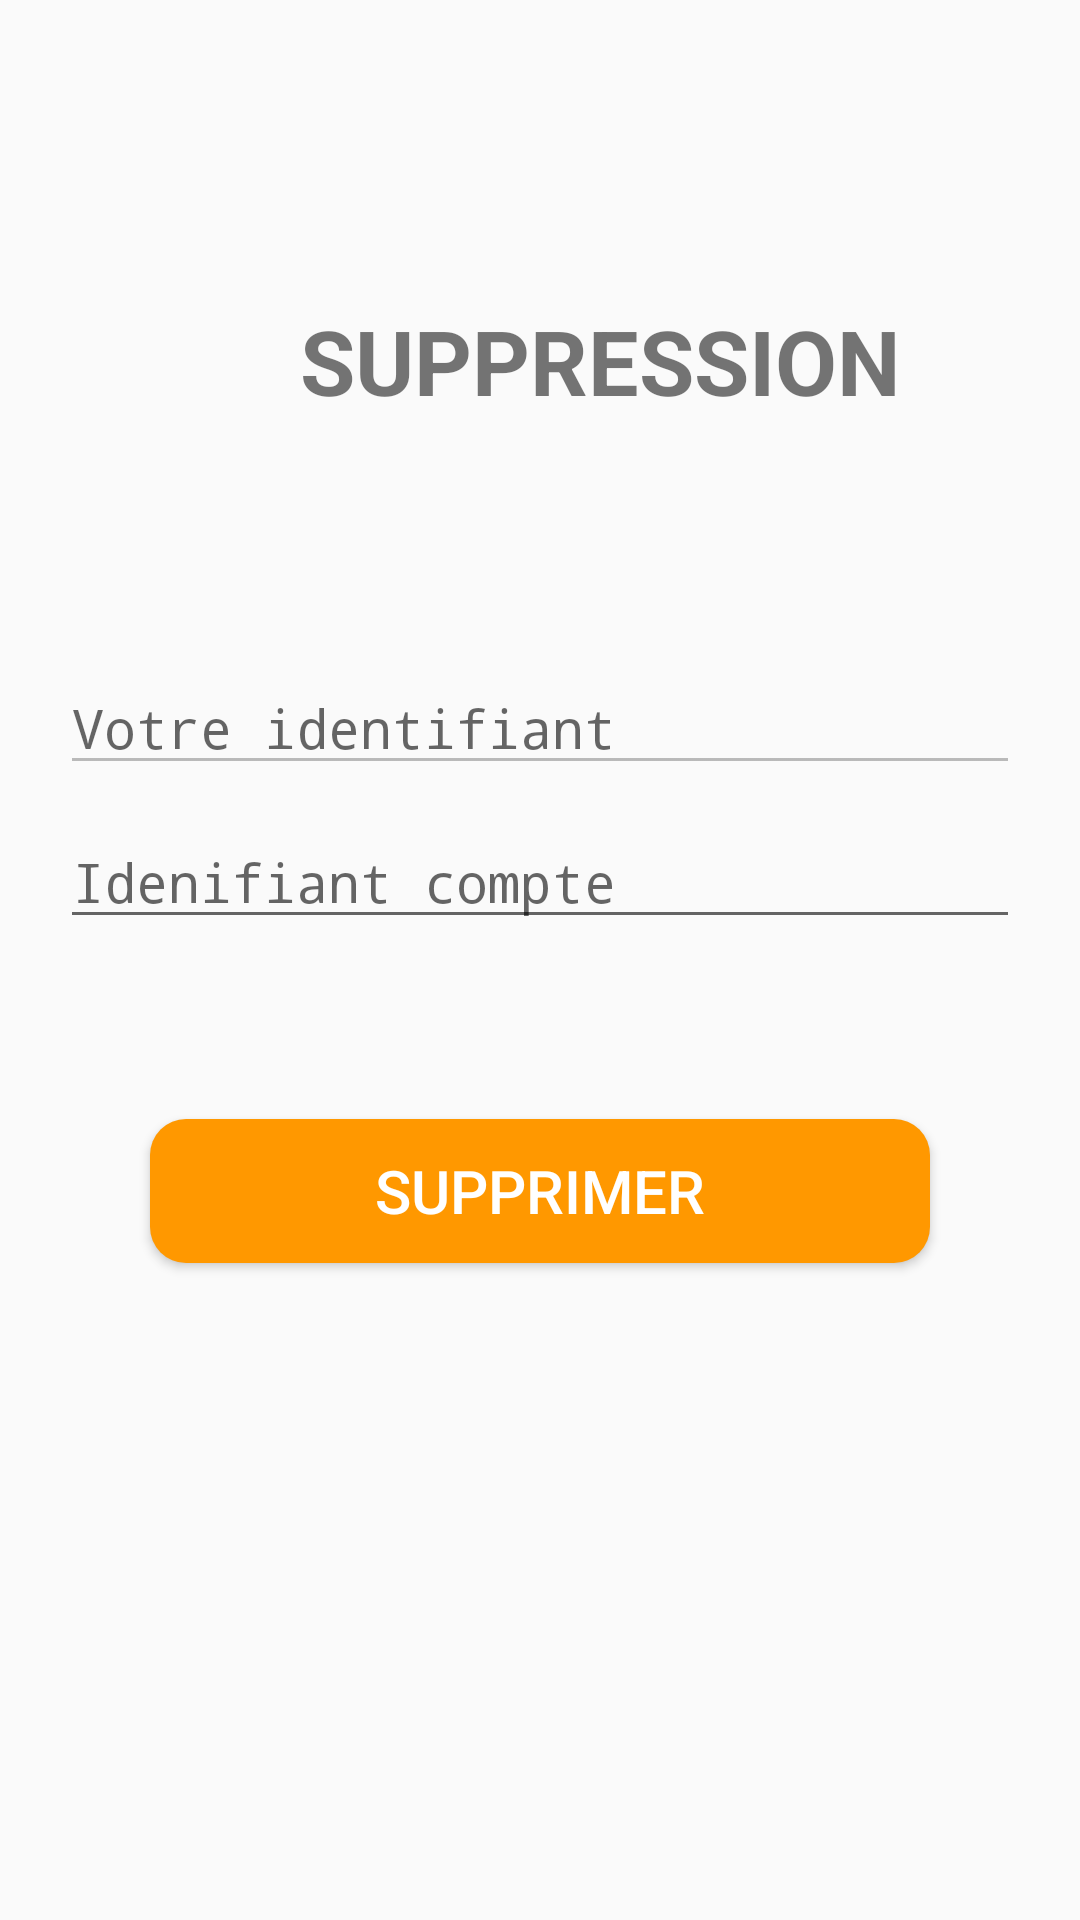

Android layout source for this screen:
<!-- AndroidManifest.xml: application theme Theme.Projet_android -->
<!-- res/layout/activity_suppression.xml -->
<?xml version="1.0" encoding="utf-8"?>
<android.support.constraint.ConstraintLayout xmlns:android="http://schemas.android.com/apk/res/android"
    android:layout_width="match_parent"
    android:layout_height="match_parent">
    <LinearLayout
        android:layout_width="match_parent"
        android:layout_height="match_parent"
        android:orientation="vertical">


        <TextView
            android:id="@+id/textView13"
            android:layout_width="match_parent"
            android:layout_height="wrap_content"
            android:layout_marginLeft="100dp"
            android:layout_marginTop="100dp"
            android:layout_marginRight="20dp"

            android:text="SUPPRESSION"
            android:textSize="30sp"
            android:textStyle="bold" />

        <LinearLayout
            android:layout_width="match_parent"
            android:layout_height="wrap_content"
            android:orientation="horizontal"
            >


            <EditText
                android:id="@+id/editTextNumber3"
                android:layout_width="wrap_content"
                android:layout_height="wrap_content"
                android:layout_marginLeft="20dp"
                android:layout_marginTop="80dp"
                android:layout_marginRight="20dp"
                android:layout_marginBottom="10dp"
                android:layout_weight="1"
                android:ems="10"
                android:enabled="false"
                android:fontFamily="monospace"
                android:hint="Votre identifiant"
                android:inputType="number" />
        </LinearLayout>

        <LinearLayout
            android:layout_width="match_parent"
            android:layout_height="wrap_content"
            android:orientation="horizontal">


            <EditText
                android:id="@+id/editTextNumber5"
                android:layout_width="wrap_content"
                android:layout_height="wrap_content"
                android:layout_marginLeft="20dp"
                android:layout_marginRight="20dp"
                android:layout_marginBottom="30dp"

                android:layout_weight="1"
                android:ems="10"
                android:fontFamily="monospace"
                android:hint="Idenifiant compte"
                android:inputType="number" />
        </LinearLayout>

        <Button
            android:id="@+id/button8"
            android:layout_width="match_parent"
            android:layout_height="wrap_content"
            android:layout_marginLeft="50dp"
            android:layout_marginTop="30dp"
            android:layout_marginRight="50dp"
            android:background="@drawable/shape5"
            android:text="Supprimer"
            android:textColor="@color/white"
            android:textSize="20sp" />

    </LinearLayout>
</android.support.constraint.ConstraintLayout>
<!-- resources referenced by this layout -->
<resources>
  <color name="white">#FFFFFF</color>
  <!-- drawable shape5 (drawable) -->
  <?xml version="1.0" encoding="utf-8"?>
  <shape xmlns:android="http://schemas.android.com/apk/res/android"
      android:shape="rectangle">
      <gradient
          android:startColor="#FF9800"
          android:endColor="#FF9800" />
  
      <corners android:radius="12dp" />
  </shape>
  <style name="Theme.Projet_android" parent="Theme.AppCompat.Light.DarkActionBar">
          
          <item name="colorPrimary">@color/purple_500</item>
          <item name="colorPrimaryDark">@color/purple_700</item>
          <item name="colorAccent">@color/teal_200</item>
          
      </style>
  <color name="purple_500">#FF6200EE</color>
  <color name="purple_700">#FF3700B3</color>
  <color name="teal_200">#FF03DAC5</color>
</resources>
